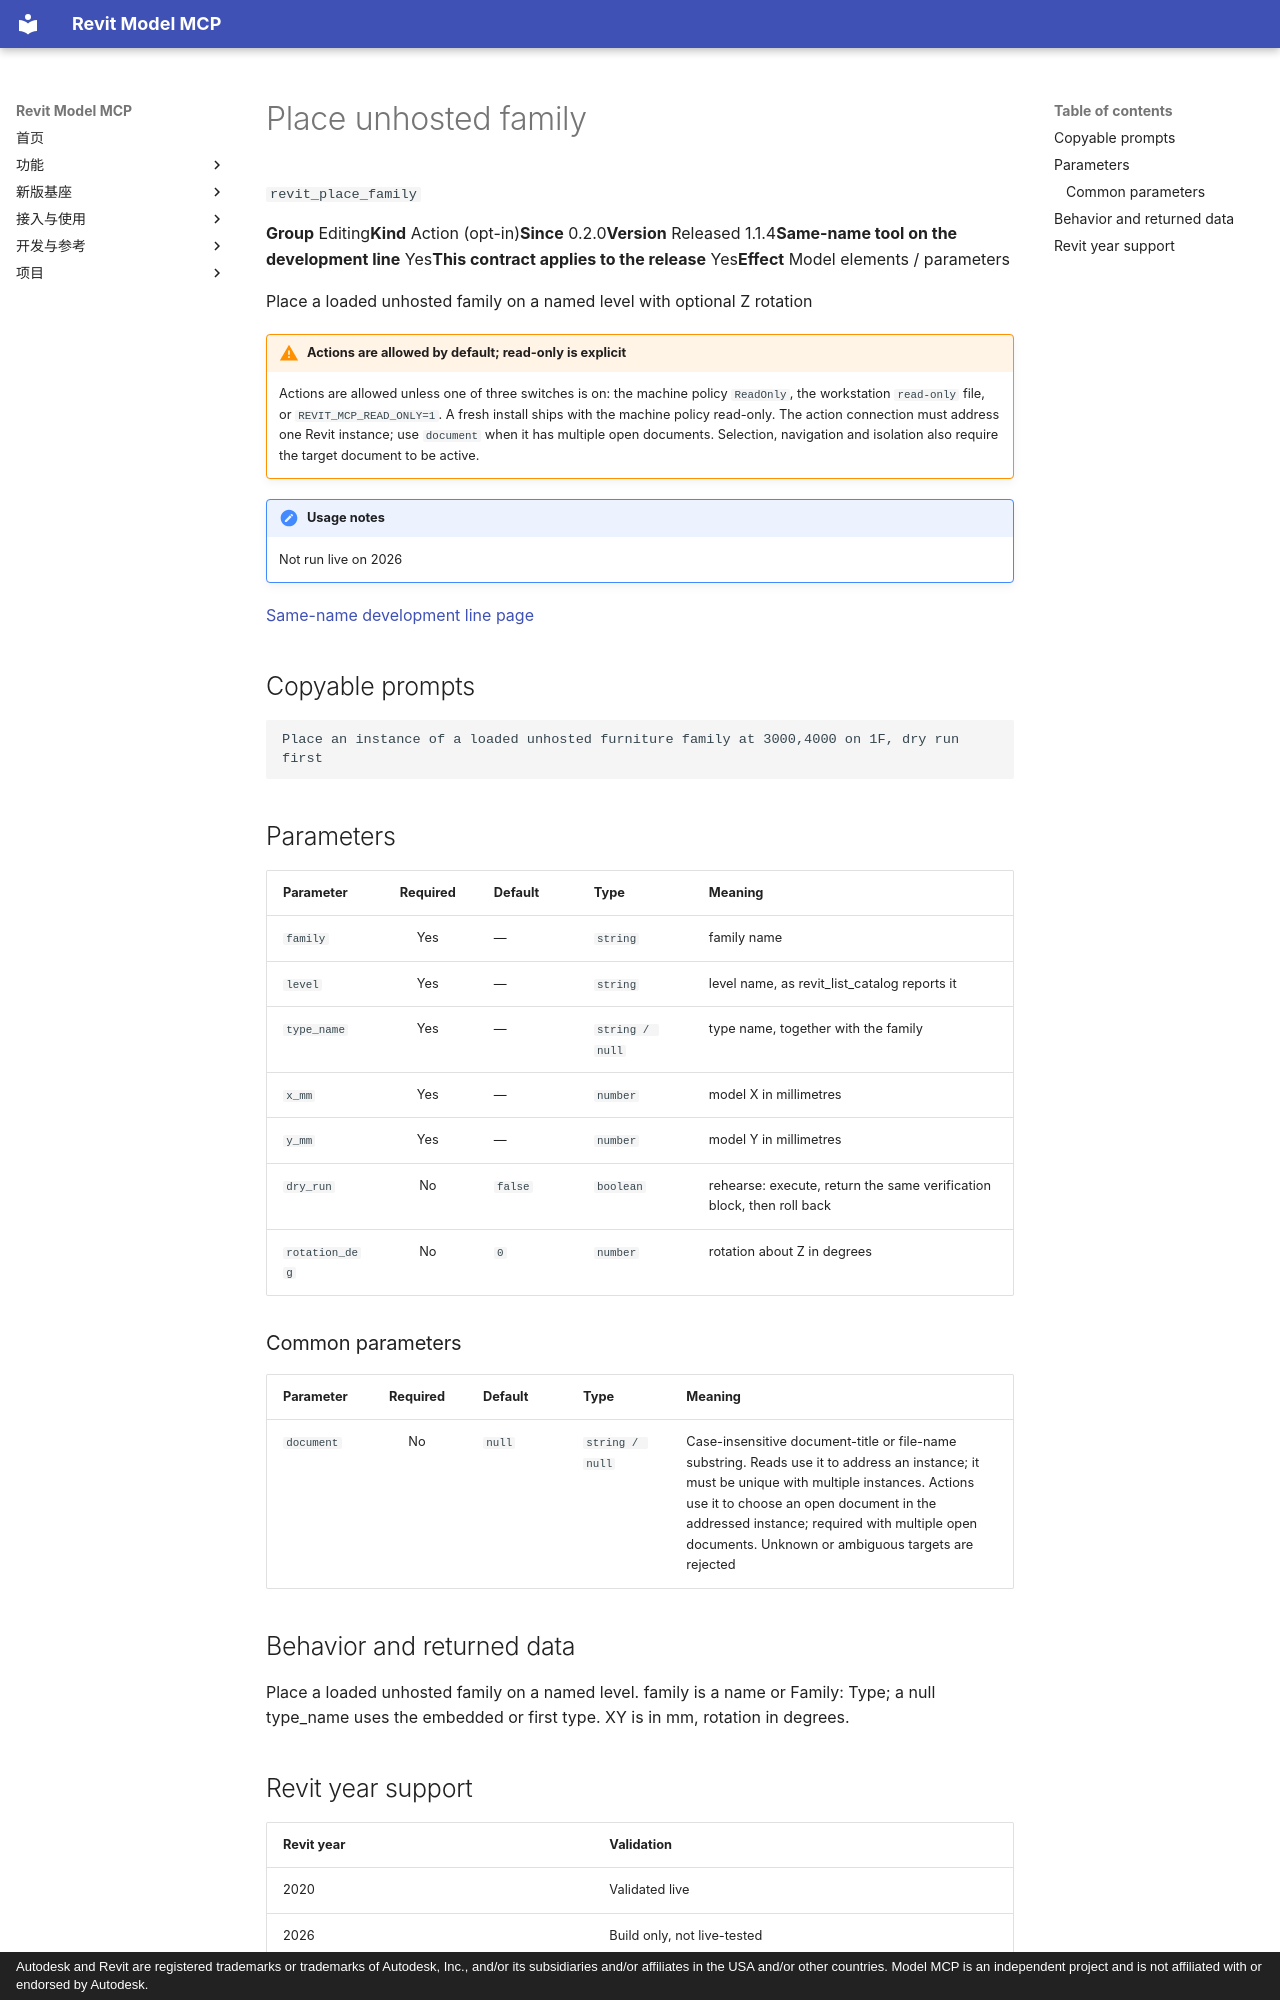

repository: vibe-bimer/smart-revit · page: features/revit_place_family.en/index.html · generator: mkdocs · copyright: Autodesk and Revit are registered trademarks or trademarks of Autodesk, Inc., and/or its subsidiaries and/or affiliates in the USA and/or other countries. Model MCP is an independent project and is not affiliated with or endorsed by Autodesk.

---
description: "Place a loaded unhosted family on a named level with optional Z rotation"
---

# Place unhosted family

`revit_place_family`

<p class="facts"><span><b>Group</b> Editing</span><span><b>Kind</b> Action (opt-in)</span><span><b>Since</b> 0.2.0</span><span><b>Version</b> Released 1.1.4</span><span><b>Same-name tool on the development line</b> Yes</span><span><b>This contract applies to the release</b> Yes</span><span><b>Effect</b> Model elements / parameters</span></p>

Place a loaded unhosted family on a named level with optional Z rotation

!!! warning "Actions are allowed by default; read-only is explicit"
    Actions are allowed unless one of three switches is on: the machine policy `ReadOnly`, the workstation `read-only` file, or `REVIT_MCP_READ_ONLY=1`. A fresh install ships with the machine policy read-only. The action connection must address one Revit instance; use `document` when it has multiple open documents. Selection, navigation and isolation also require the target document to be active.

!!! note "Usage notes"
    Not run live on 2026

[Same-name development line page](../platform/revit_place_family.md)

## Copyable prompts {#prompts}

```text
Place an instance of a loaded unhosted furniture family at 3000,4000 on 1F, dry run first
```

## Parameters {#parameters}

<div class="rmc-tablewrap" markdown="1">

| Parameter {scope=col} | Required {scope=col} | Default {scope=col} | Type {scope=col} | Meaning {scope=col} |
| --- | :--: | --- | --- | --- |
| `family` | Yes | — | `string` | family name |
| `level` | Yes | — | `string` | level name, as revit_list_catalog reports it |
| `type_name` | Yes | — | `string / null` | type name, together with the family |
| `x_mm` | Yes | — | `number` | model X in millimetres |
| `y_mm` | Yes | — | `number` | model Y in millimetres |
| `dry_run` | No | `false` | `boolean` | rehearse: execute, return the same verification block, then roll back |
| `rotation_deg` | No | `0` | `number` | rotation about Z in degrees |

</div>

### Common parameters {#common-parameters}

<div class="rmc-tablewrap" markdown="1">

| Parameter {scope=col} | Required {scope=col} | Default {scope=col} | Type {scope=col} | Meaning {scope=col} |
| --- | :--: | --- | --- | --- |
| `document` | No | `null` | `string / null` | Case-insensitive document-title or file-name substring. Reads use it to address an instance; it must be unique with multiple instances. Actions use it to choose an open document in the addressed instance; required with multiple open documents. Unknown or ambiguous targets are rejected |

</div>

## Behavior and returned data {#contract}

Place a loaded unhosted family on a named level. family is a name or Family: Type; a null type_name uses the embedded or first type. XY is in mm, rotation in degrees.
